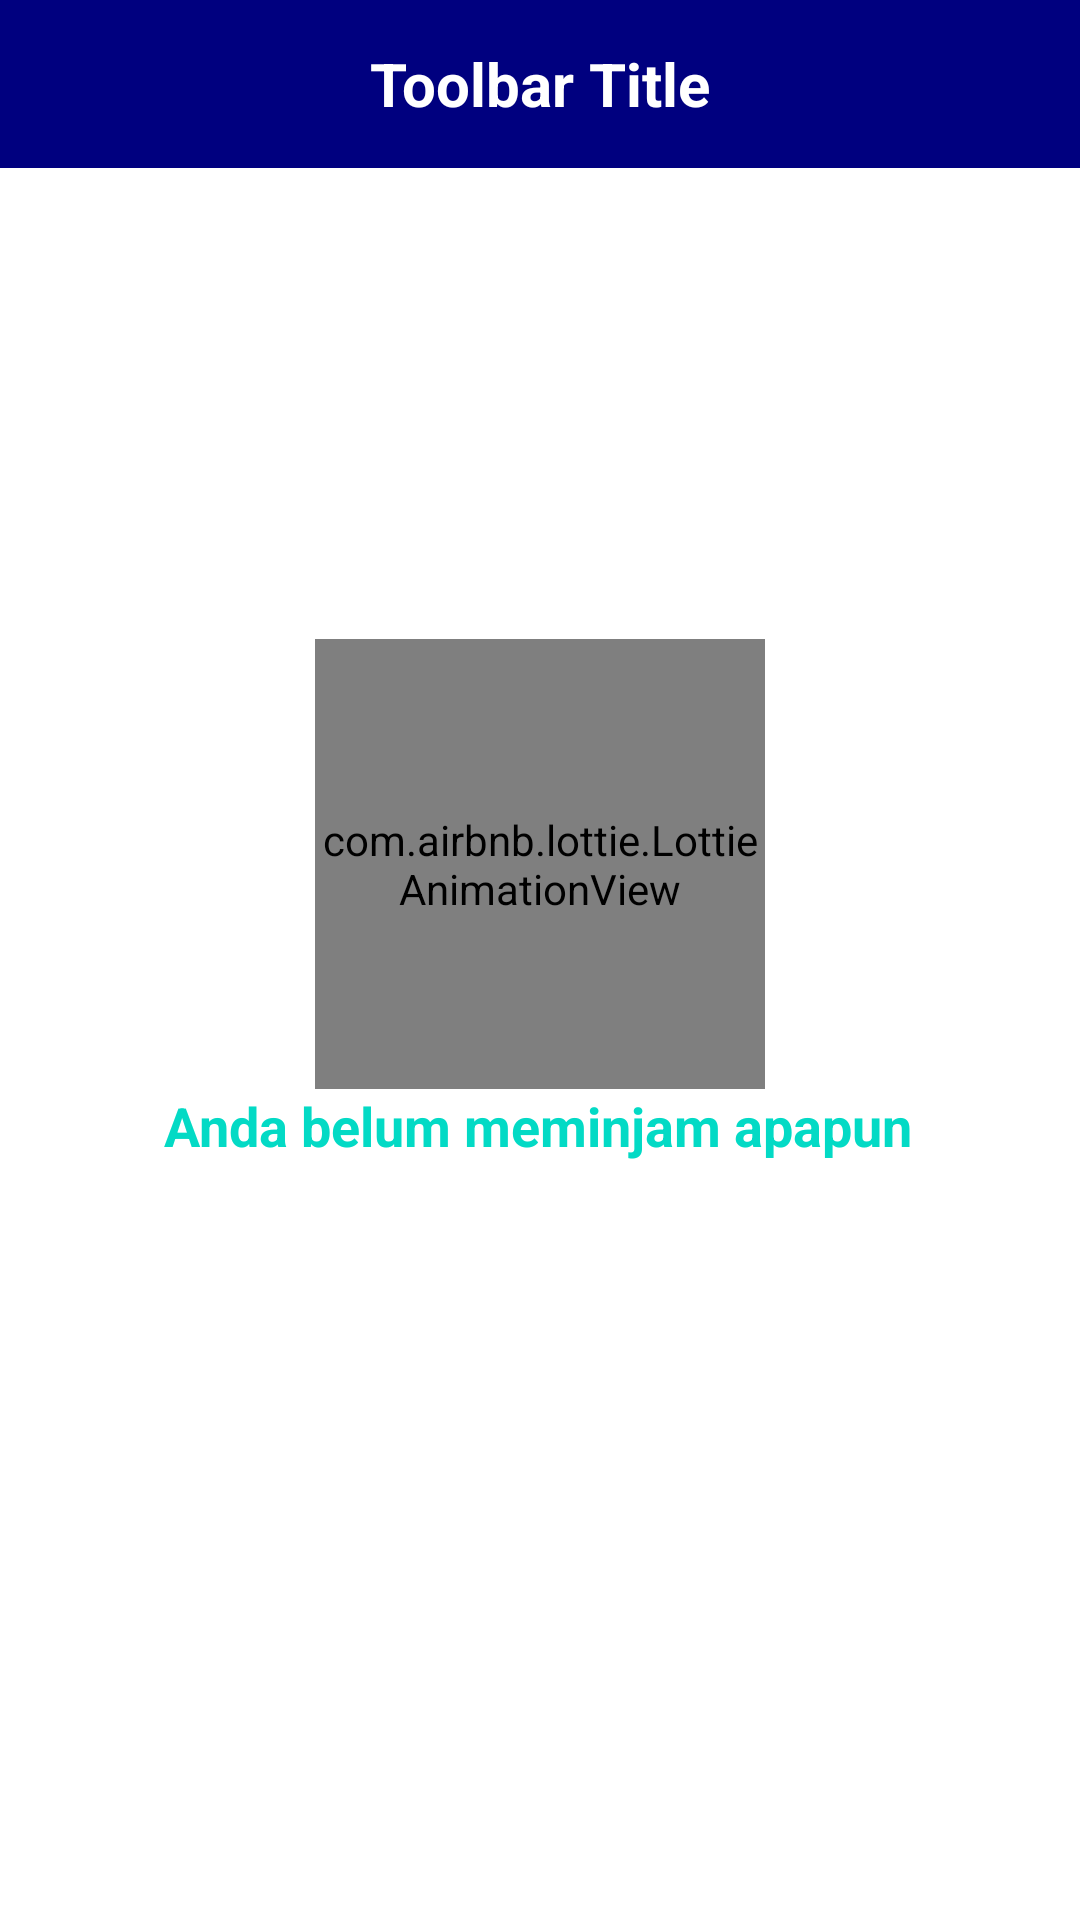

Write the Android layout XML for this screen, with the resource values it uses.
<!-- AndroidManifest.xml: application theme Theme.SILAB -->
<!-- res/layout/fragment_cart.xml -->
<?xml version="1.0" encoding="utf-8"?>
<androidx.constraintlayout.widget.ConstraintLayout xmlns:android="http://schemas.android.com/apk/res/android"
    xmlns:tools="http://schemas.android.com/tools"
    android:layout_width="match_parent"
    android:layout_height="match_parent"
    android:paddingBottom="64dp"
    xmlns:app="http://schemas.android.com/apk/res-auto"
    tools:context=".ui.cart.CartFragment">

    <include
        android:id="@+id/toolbarCart"
        layout="@layout/toolbar_component"
        app:layout_constraintTop_toBottomOf="parent"
        app:layout_constraintStart_toStartOf="parent"
        app:layout_constraintEnd_toEndOf="parent" />

    <androidx.recyclerview.widget.RecyclerView
        android:id="@+id/rvCart"
        android:layout_width="0dp"
        android:layout_height="0dp"
        android:layout_marginTop="8dp"
        android:layout_marginBottom="8dp"
        android:fitsSystemWindows="true"
        tools:listitem="@layout/borrow_item_container"
        app:layout_constraintBottom_toTopOf="@id/btnBorrow"
        app:layout_constraintEnd_toEndOf="parent"
        app:layout_constraintStart_toStartOf="parent"
        app:layout_constraintTop_toBottomOf="@id/toolbarCart" />
















    <include
        android:id="@+id/emptyContainer"
        layout="@layout/empty_container"
        app:layout_constraintBottom_toBottomOf="parent"
        app:layout_constraintEnd_toEndOf="parent"
        app:layout_constraintStart_toStartOf="parent"
        app:layout_constraintTop_toTopOf="parent" />

    <ProgressBar
        android:id="@+id/progressBar"
        android:layout_width="wrap_content"
        android:layout_height="wrap_content"
        android:layout_gravity="center"
        android:translationZ="1000dp"
        app:layout_constraintStart_toStartOf="parent"
        app:layout_constraintEnd_toEndOf="parent"
        app:layout_constraintTop_toTopOf="parent"
        app:layout_constraintBottom_toBottomOf="parent"
        android:visibility="gone" />

    <Button
        android:id="@+id/btnBorrow"
        android:layout_width="match_parent"
        android:layout_height="wrap_content"
        android:layout_marginVertical="16dp"
        android:background="@drawable/button_background"
        android:layout_marginBottom="24dp"
        android:layout_marginHorizontal="24dp"
        android:text="Ajukan Pinjam"
        android:textAllCaps="false"
        app:layout_constraintBottom_toBottomOf="parent"
        app:layout_constraintStart_toStartOf="parent"
        app:layout_constraintEnd_toEndOf="parent"
        android:visibility="gone"
        />

</androidx.constraintlayout.widget.ConstraintLayout>
<!-- res/layout/toolbar_component.xml (included above) -->
<?xml version="1.0" encoding="utf-8"?>
<androidx.constraintlayout.widget.ConstraintLayout xmlns:android="http://schemas.android.com/apk/res/android"
    xmlns:app="http://schemas.android.com/apk/res-auto"
    android:layout_width="match_parent"
    android:layout_height="wrap_content">

    <androidx.appcompat.widget.Toolbar
        android:id="@+id/toolbar"
        android:layout_width="match_parent"
        android:layout_height="?attr/actionBarSize"
        android:background="?attr/colorPrimary"
        android:layout_gravity="center"
        app:title=" "
        android:theme="@style/ThemeOverlay.AppCompat.Dark.ActionBar"
        app:layout_constraintEnd_toEndOf="parent"
        app:layout_constraintStart_toStartOf="parent"
        app:layout_constraintTop_toTopOf="parent" >
        <TextView
            android:layout_width="wrap_content"
            android:layout_height="wrap_content"
            android:text="Toolbar Title"
            android:textColor="@color/white"
            android:textSize="20sp"
            android:textStyle="bold"
            android:layout_gravity="center"
            android:id="@+id/toolbar_title" />
    </androidx.appcompat.widget.Toolbar>

</androidx.constraintlayout.widget.ConstraintLayout>
<!-- res/layout/borrow_item_container.xml (included above) -->
<?xml version="1.0" encoding="utf-8"?>
<androidx.cardview.widget.CardView xmlns:android="http://schemas.android.com/apk/res/android"
    xmlns:tools="http://schemas.android.com/tools"
    android:layout_width="match_parent"
    android:layout_height="90dp"
    xmlns:app="http://schemas.android.com/apk/res-auto"
    app:cardCornerRadius="10dp"
    android:layout_marginHorizontal="24dp"
    android:layout_marginVertical="8dp"
    android:background="@drawable/card_background">

    <LinearLayout
        android:layout_width="match_parent"
        android:layout_height="match_parent"
        android:padding="8dp"
        >

        <ImageView
            android:id="@+id/ivBorrow"
            android:layout_width="75dp"
            android:layout_height="match_parent"
            android:src="@drawable/dummy_barang"
            app:layout_constraintBottom_toBottomOf="parent"
            app:layout_constraintStart_toStartOf="parent"
            app:layout_constraintTop_toTopOf="parent" />

        <LinearLayout
            android:layout_width="0dp"
            android:layout_height="match_parent"
            android:gravity="start"
            android:paddingHorizontal="8dp"
            android:layout_weight="1"
            android:orientation="vertical">
            <TextView
                android:id="@+id/tvBorrowName"
                android:layout_width="wrap_content"
                android:layout_height="wrap_content"
                android:text="Nama Barang"
                android:textStyle="bold"
                android:textSize="16sp"
                android:textColor="@color/purple_800"/>
            <TextView
                android:id="@+id/tvBorrowPlace"
                android:paddingTop="4dp"
                android:layout_width="wrap_content"
                android:layout_height="wrap_content"
                android:text="Letak Barang : Ruang 1B"
                android:textSize="14sp"
                android:textColor="@color/textColor2"/>


        </LinearLayout>

        <TextView
            android:id="@+id/tvBorrowStatus"
            android:layout_width="100dp"
            android:layout_height="wrap_content"
            android:text="Kondisi Baik"
            android:layout_gravity="center"
            android:textSize="12sp"
            android:textStyle="bold"
            android:textAlignment="center"
            android:background="@drawable/goods_condition_background"
            android:textColor="@color/white"
            android:paddingVertical="4dp"
            android:paddingHorizontal="12dp"
            />

    </LinearLayout>



</androidx.cardview.widget.CardView>
<!-- res/layout/empty_container.xml (included above) -->
<?xml version="1.0" encoding="utf-8"?>
<androidx.constraintlayout.widget.ConstraintLayout xmlns:android="http://schemas.android.com/apk/res/android"
    android:layout_width="match_parent"
    android:layout_height="match_parent"
    android:id="@+id/emptyContainer"
    android:visibility="visible"
    xmlns:app="http://schemas.android.com/apk/res-auto">

    <com.airbnb.lottie.LottieAnimationView
        android:id="@+id/emptyIcon"
        android:layout_width="150dp"
        android:layout_height="150dp"
        app:lottie_autoPlay="true"
        app:lottie_loop="true"
        app:layout_constraintBottom_toBottomOf="parent"
        app:layout_constraintEnd_toEndOf="parent"
        app:layout_constraintStart_toStartOf="parent"
        app:layout_constraintTop_toTopOf="parent"
        app:lottie_rawRes="@raw/empty" />

    <TextView
        android:id="@+id/tvCartEmpty"
        android:layout_width="wrap_content"
        android:layout_height="wrap_content"
        android:text="Anda belum meminjam apapun"
        android:textColor="?attr/colorSecondary"
        android:textSize="18sp"
        android:textStyle="bold"
        android:visibility="visible"
        app:layout_constraintBottom_toBottomOf="parent"
        app:layout_constraintEnd_toEndOf="parent"
        app:layout_constraintHorizontal_bias="0.496"
        app:layout_constraintStart_toStartOf="parent"
        app:layout_constraintTop_toBottomOf="@id/emptyIcon"
        app:layout_constraintVertical_bias="0.0" />

</androidx.constraintlayout.widget.ConstraintLayout>
<!-- resources referenced by this layout -->
<resources>
  <color name="black_300">#50000000</color>
  <color name="purple_800">#FF00007F</color>
  <color name="textColor2">#50000000</color>
  <color name="white">#FFFFFFFF</color>
  <!-- drawable button_background (drawable) -->
  <?xml version="1.0" encoding="utf-8"?>
  <shape xmlns:android="http://schemas.android.com/apk/res/android">
      <corners android:radius="25dp" /> 
      <solid android:color="@color/purple_800"/>
  </shape>
  <!-- drawable card_background (drawable) -->
  <?xml version="1.0" encoding="utf-8"?>
  <shape xmlns:android="http://schemas.android.com/apk/res/android">
      <corners android:radius="8dp" /> 
      <stroke android:width="1dp" android:color="@color/grey_700"/>
  </shape>
  <!-- drawable dummy_barang: png bitmap (drawable, 5945 bytes) -->
  <!-- drawable goods_condition_background (drawable) -->
  <?xml version="1.0" encoding="utf-8"?>
  <shape xmlns:android="http://schemas.android.com/apk/res/android">
      <corners android:radius="16sp" />
      <solid android:color="@color/green_500"/>
  </shape>
  <style name="Theme.SILAB" parent="Theme.MaterialComponents.DayNight.NoActionBar">
          
          <item name="colorPrimary">@color/purple_800</item>
          <item name="colorPrimaryVariant">@color/purple_800</item>
          <item name="colorOnPrimary">@color/white</item>
          
          <item name="colorSecondary">@color/teal_200</item>
          <item name="colorSecondaryVariant">@color/teal_700</item>
          <item name="colorOnSecondary">@color/black</item>
          
          <item name="android:statusBarColor">?attr/colorPrimaryVariant</item>
          
          <item name="fontFamily">@font/roboto_medium</item>
          <item name="android:windowBackground">@color/white</item>
          <item name="android:textColorPrimary">@color/black</item>
      </style>
  <color name="grey_700">#339A9A9A</color>
  <color name="green_500">#FF08C518</color>
  <color name="teal_200">#FF03DAC5</color>
  <color name="teal_700">#FF018786</color>
  <color name="black">#FF000000</color>
</resources>
